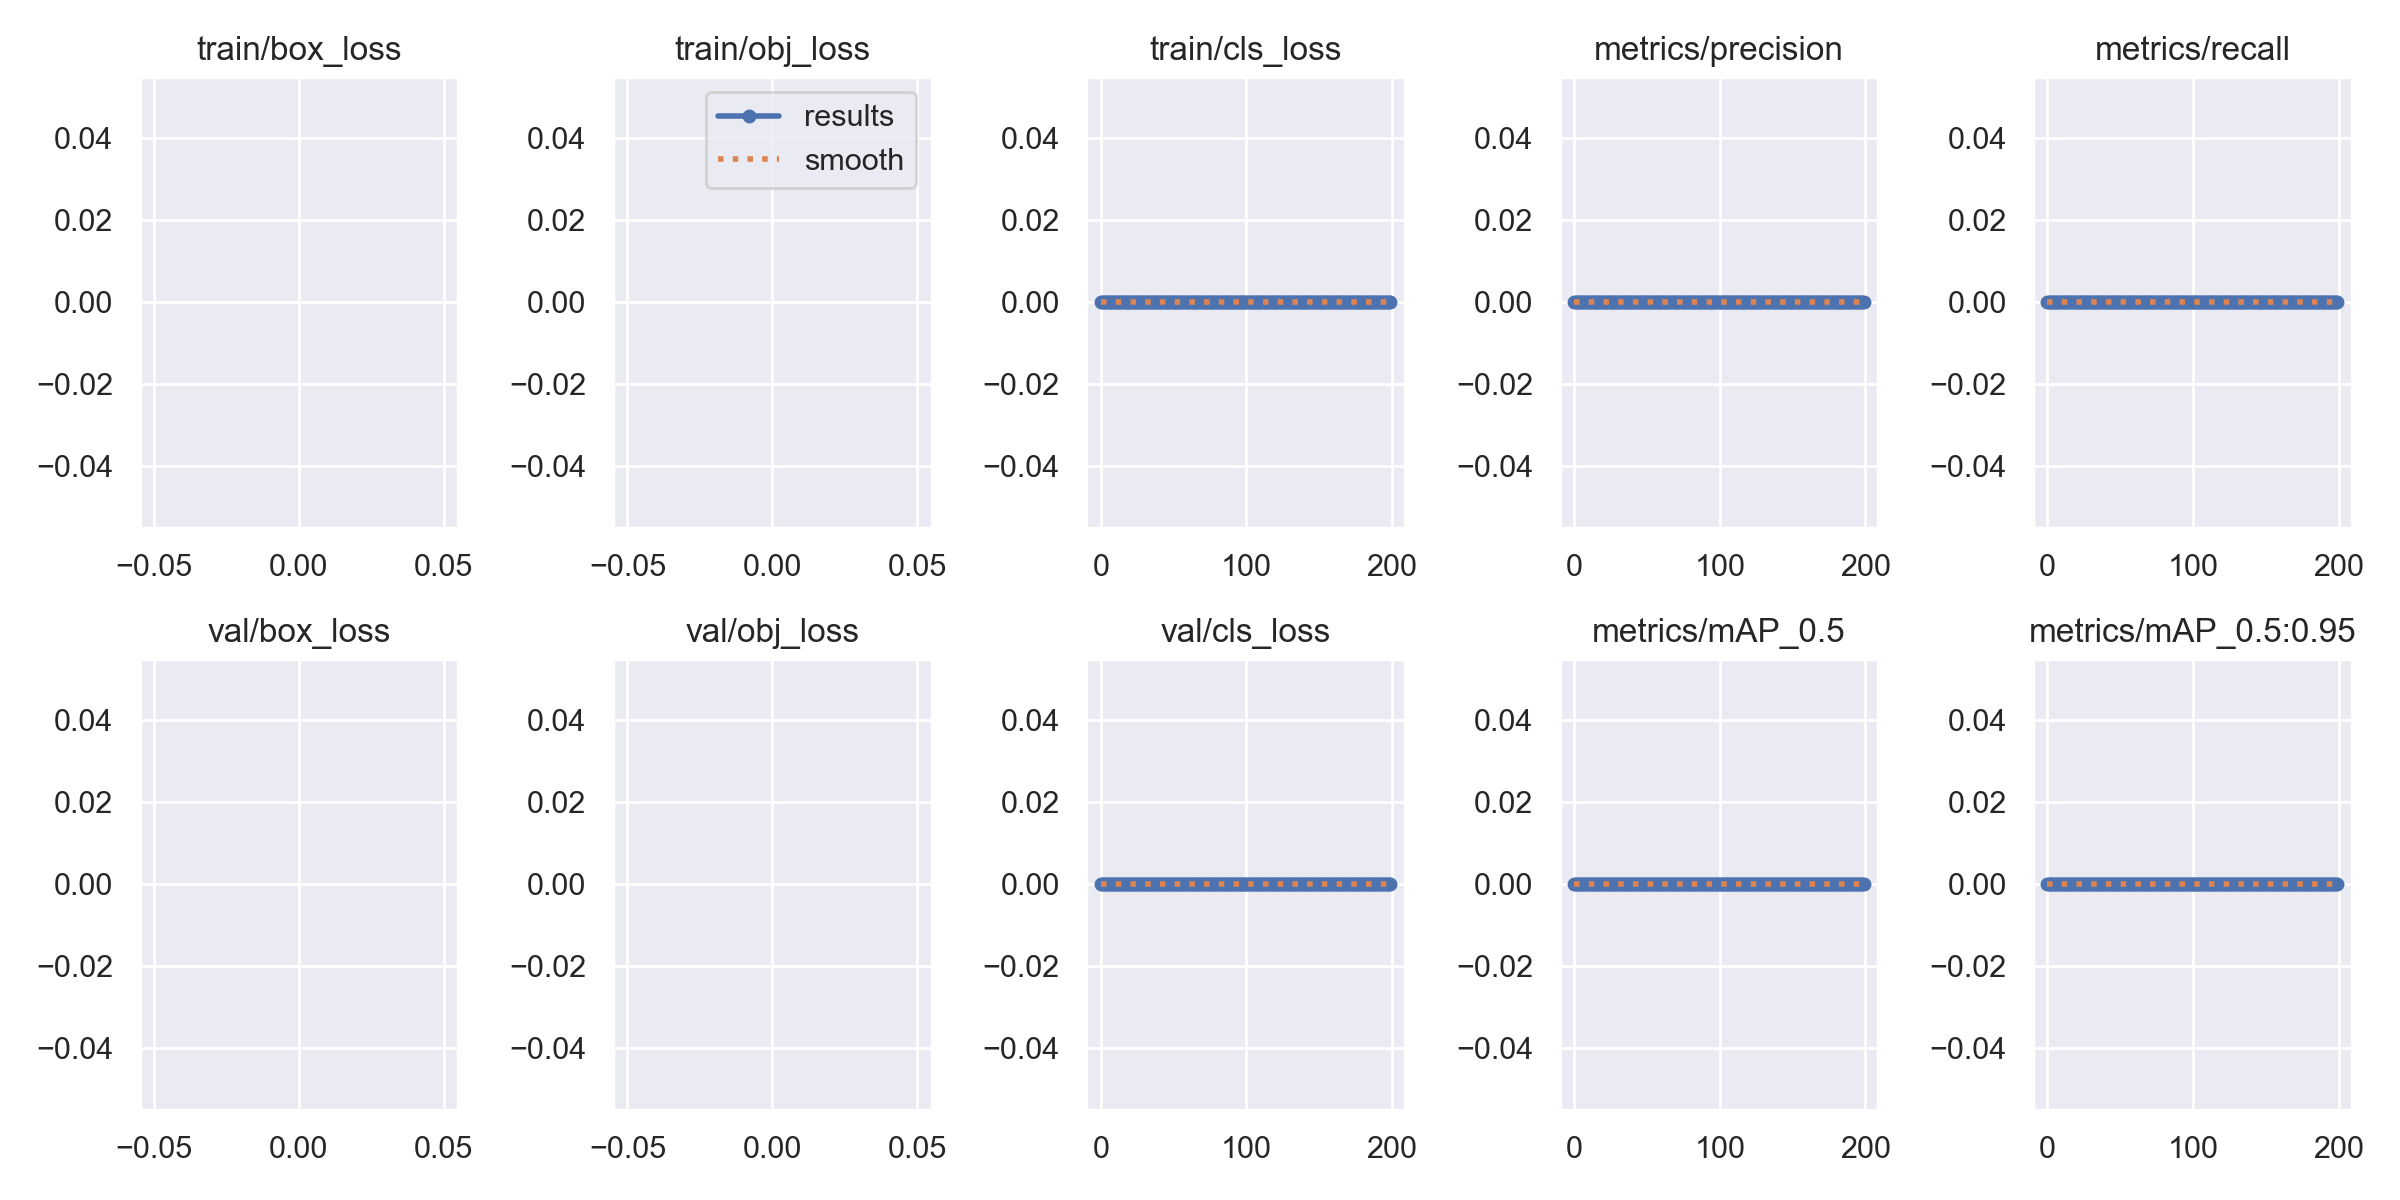

The data file committed next to this chart (first rows):
epoch, train/box_loss, train/obj_loss, train/cls_loss, metrics/precision, metrics/recall, metrics/mAP_0.5, metrics/mAP_0.5:0.95, val/box_loss, val/obj_loss, val/cls_loss, x/lr0, x/lr1, x/lr2
0, nan, nan, 0, 0, 0, 0, 0, nan, nan, 0, 0.0964, 0.0004, 0.0004
1, nan, nan, 0, 0, 0, 0, 0, nan, nan, 0, 0.0919, 0.0008955, 0.0008955
2, nan, nan, 0, 0, 0, 0, 0, nan, nan, 0, 0.08739, 0.001386, 0.001386
3, nan, nan, 0, 0, 0, 0, 0, nan, nan, 0, 0.08287, 0.001872, 0.001872
4, nan, nan, 0, 0, 0, 0, 0, nan, nan, 0, 0.07835, 0.002352, 0.002352
5, nan, nan, 0, 0, 0, 0, 0, nan, nan, 0, 0.07383, 0.002828, 0.002828
6, nan, nan, 0, 0, 0, 0, 0, nan, nan, 0, 0.0693, 0.003299, 0.003299
7, nan, nan, 0, 0, 0, 0, 0, nan, nan, 0, 0.06477, 0.003765, 0.003765
8, nan, nan, 0, 0, 0, 0, 0, nan, nan, 0, 0.06023, 0.004226, 0.004226
9, nan, nan, 0, 0, 0, 0, 0, nan, nan, 0, 0.05568, 0.004682, 0.004682
10, nan, nan, 0, 0, 0, 0, 0, nan, nan, 0, 0.05113, 0.005133, 0.005133
11, nan, nan, 0, 0, 0, 0, 0, nan, nan, 0, 0.04658, 0.005579, 0.005579
12, nan, nan, 0, 0, 0, 0, 0, nan, nan, 0, 0.04202, 0.00602, 0.00602
13, nan, nan, 0, 0, 0, 0, 0, nan, nan, 0, 0.03746, 0.006456, 0.006456
14, nan, nan, 0, 0, 0, 0, 0, nan, nan, 0, 0.03289, 0.006887, 0.006887
15, nan, nan, 0, 0, 0, 0, 0, nan, nan, 0, 0.02831, 0.007313, 0.007313
16, nan, nan, 0, 0, 0, 0, 0, nan, nan, 0, 0.02373, 0.007735, 0.007735
17, nan, nan, 0, 0, 0, 0, 0, nan, nan, 0, 0.01915, 0.008151, 0.008151
18, nan, nan, 0, 0, 0, 0, 0, nan, nan, 0, 0.01456, 0.008563, 0.008563
19, nan, nan, 0, 0, 0, 0, 0, nan, nan, 0, 0.009969, 0.008969, 0.008969
20, nan, nan, 0, 0, 0, 0, 0, nan, nan, 0, 0.00901, 0.00901, 0.00901
21, nan, nan, 0, 0, 0, 0, 0, nan, nan, 0, 0.00901, 0.00901, 0.00901
22, nan, nan, 0, 0, 0, 0, 0, nan, nan, 0, 0.00896, 0.00896, 0.00896
23, nan, nan, 0, 0, 0, 0, 0, nan, nan, 0, 0.008911, 0.008911, 0.008911
24, nan, nan, 0, 0, 0, 0, 0, nan, nan, 0, 0.008861, 0.008861, 0.008861
25, nan, nan, 0, 0, 0, 0, 0, nan, nan, 0, 0.008812, 0.008812, 0.008812
26, nan, nan, 0, 0, 0, 0, 0, nan, nan, 0, 0.008762, 0.008762, 0.008762
27, nan, nan, 0, 0, 0, 0, 0, nan, nan, 0, 0.008713, 0.008713, 0.008713
28, nan, nan, 0, 0, 0, 0, 0, nan, nan, 0, 0.008663, 0.008663, 0.008663
29, nan, nan, 0, 0, 0, 0, 0, nan, nan, 0, 0.008614, 0.008614, 0.008614
30, nan, nan, 0, 0, 0, 0, 0, nan, nan, 0, 0.008564, 0.008564, 0.008564
31, nan, nan, 0, 0, 0, 0, 0, nan, nan, 0, 0.008515, 0.008515, 0.008515
32, nan, nan, 0, 0, 0, 0, 0, nan, nan, 0, 0.008466, 0.008466, 0.008466
33, nan, nan, 0, 0, 0, 0, 0, nan, nan, 0, 0.008416, 0.008416, 0.008416
34, nan, nan, 0, 0, 0, 0, 0, nan, nan, 0, 0.008367, 0.008367, 0.008367
35, nan, nan, 0, 0, 0, 0, 0, nan, nan, 0, 0.008317, 0.008317, 0.008317
36, nan, nan, 0, 0, 0, 0, 0, nan, nan, 0, 0.008268, 0.008268, 0.008268
37, nan, nan, 0, 0, 0, 0, 0, nan, nan, 0, 0.008218, 0.008218, 0.008218
38, nan, nan, 0, 0, 0, 0, 0, nan, nan, 0, 0.008169, 0.008169, 0.008169
39, nan, nan, 0, 0, 0, 0, 0, nan, nan, 0, 0.008119, 0.008119, 0.008119
40, nan, nan, 0, 0, 0, 0, 0, nan, nan, 0, 0.00807, 0.00807, 0.00807
41, nan, nan, 0, 0, 0, 0, 0, nan, nan, 0, 0.00802, 0.00802, 0.00802
42, nan, nan, 0, 0, 0, 0, 0, nan, nan, 0, 0.007971, 0.007971, 0.007971
43, nan, nan, 0, 0, 0, 0, 0, nan, nan, 0, 0.007921, 0.007921, 0.007921
44, nan, nan, 0, 0, 0, 0, 0, nan, nan, 0, 0.007872, 0.007872, 0.007872
45, nan, nan, 0, 0, 0, 0, 0, nan, nan, 0, 0.007822, 0.007822, 0.007822
46, nan, nan, 0, 0, 0, 0, 0, nan, nan, 0, 0.007772, 0.007772, 0.007772
47, nan, nan, 0, 0, 0, 0, 0, nan, nan, 0, 0.007723, 0.007723, 0.007723
48, nan, nan, 0, 0, 0, 0, 0, nan, nan, 0, 0.007673, 0.007673, 0.007673
49, nan, nan, 0, 0, 0, 0, 0, nan, nan, 0, 0.007624, 0.007624, 0.007624
50, nan, nan, 0, 0, 0, 0, 0, nan, nan, 0, 0.007574, 0.007574, 0.007574
51, nan, nan, 0, 0, 0, 0, 0, nan, nan, 0, 0.007525, 0.007525, 0.007525
52, nan, nan, 0, 0, 0, 0, 0, nan, nan, 0, 0.007476, 0.007476, 0.007476
53, nan, nan, 0, 0, 0, 0, 0, nan, nan, 0, 0.007426, 0.007426, 0.007426
54, nan, nan, 0, 0, 0, 0, 0, nan, nan, 0, 0.007377, 0.007377, 0.007377
55, nan, nan, 0, 0, 0, 0, 0, nan, nan, 0, 0.007327, 0.007327, 0.007327
56, nan, nan, 0, 0, 0, 0, 0, nan, nan, 0, 0.007278, 0.007278, 0.007278
57, nan, nan, 0, 0, 0, 0, 0, nan, nan, 0, 0.007228, 0.007228, 0.007228
58, nan, nan, 0, 0, 0, 0, 0, nan, nan, 0, 0.007178, 0.007178, 0.007178
59, nan, nan, 0, 0, 0, 0, 0, nan, nan, 0, 0.007129, 0.007129, 0.007129
... 140 more rows
